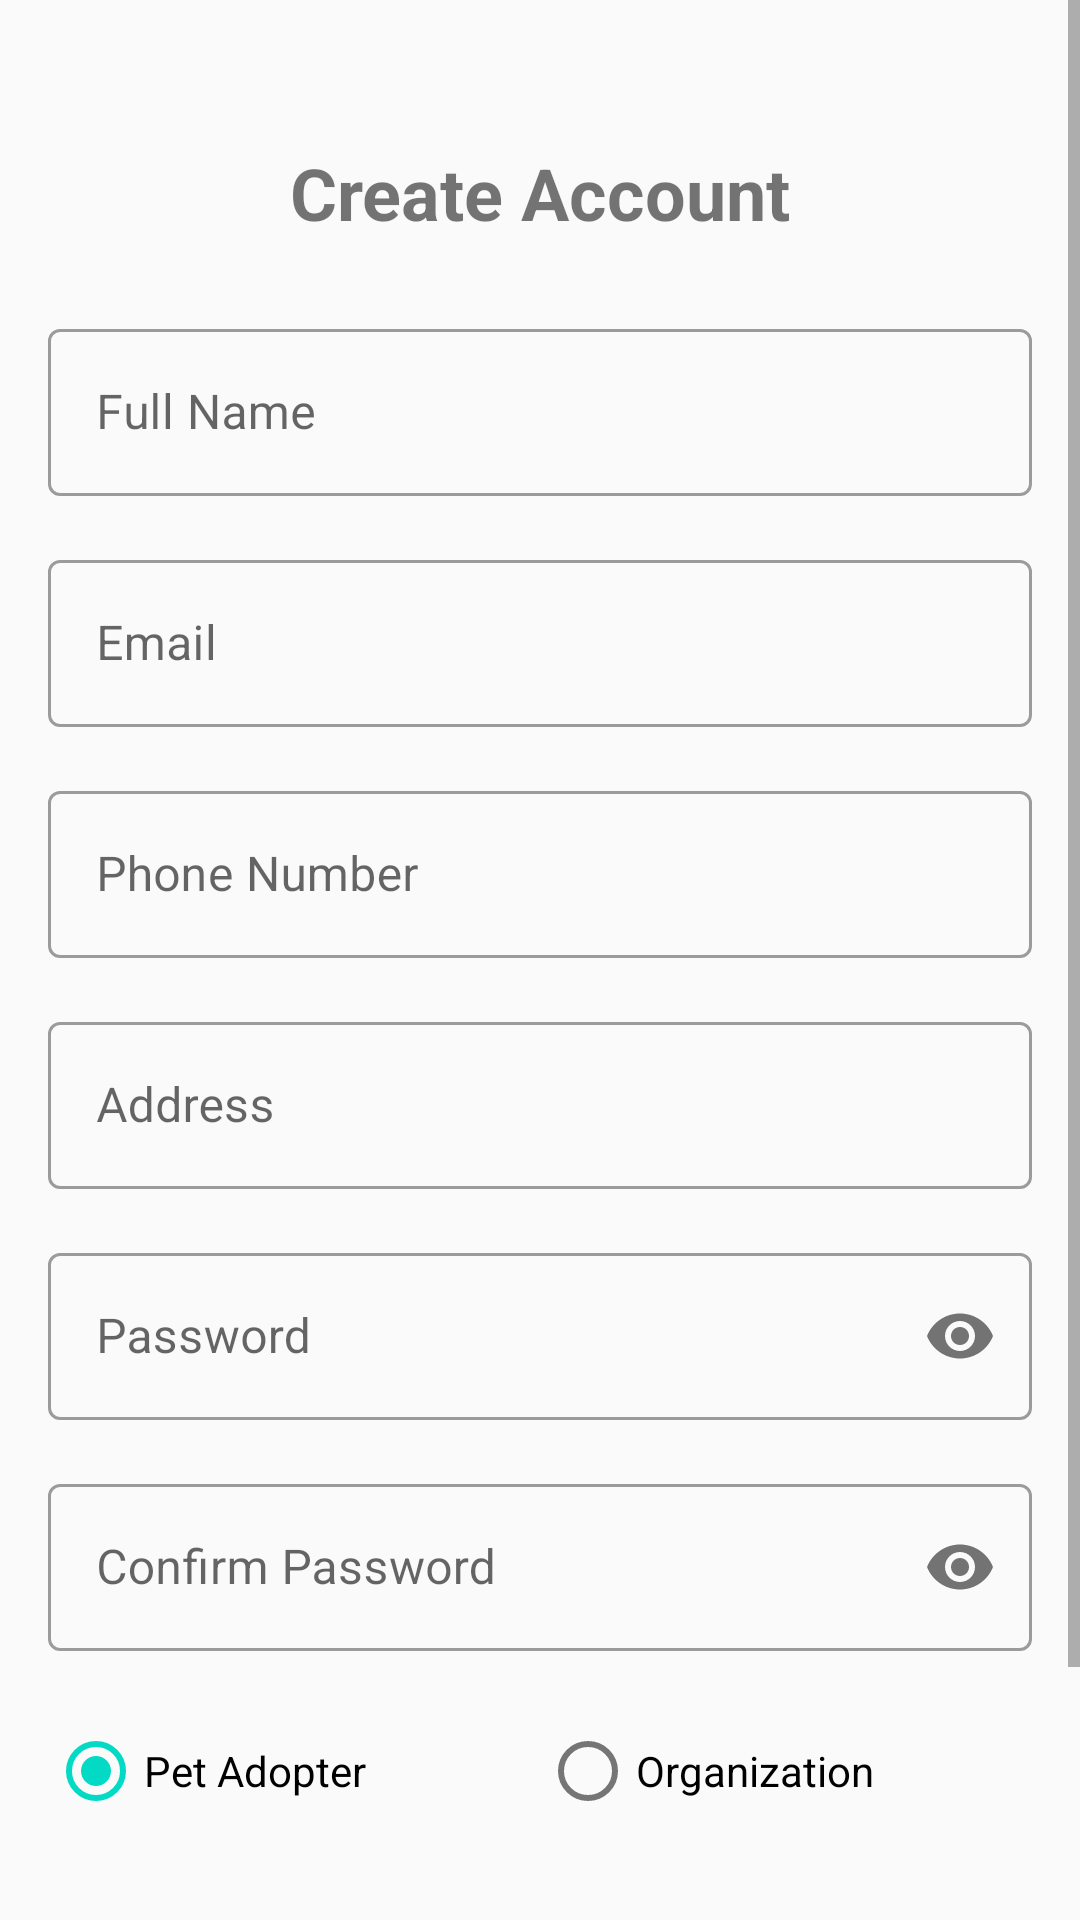

The Android layout XML behind this screen, and the referenced resources:
<!-- AndroidManifest.xml: application theme Theme.PetSync -->
<!-- res/layout/activity_register.xml -->
<?xml version="1.0" encoding="utf-8"?>
<ScrollView xmlns:android="http://schemas.android.com/apk/res/android"
    xmlns:app="http://schemas.android.com/apk/res-auto"
    xmlns:tools="http://schemas.android.com/tools"
    android:layout_width="match_parent"
    android:layout_height="match_parent"
    android:fillViewport="true"
    tools:context=".RegisterActivity">

    <androidx.constraintlayout.widget.ConstraintLayout
        android:layout_width="match_parent"
        android:layout_height="wrap_content"
        android:padding="16dp">

        <TextView
            android:id="@+id/tvRegisterTitle"
            android:layout_width="wrap_content"
            android:layout_height="wrap_content"
            android:layout_marginTop="32dp"
            android:text="Create Account"
            android:textSize="24sp"
            android:textStyle="bold"
            app:layout_constraintEnd_toEndOf="parent"
            app:layout_constraintStart_toStartOf="parent"
            app:layout_constraintTop_toTopOf="parent" />

        <com.google.android.material.textfield.TextInputLayout
            android:id="@+id/tilName"
            style="@style/Widget.MaterialComponents.TextInputLayout.OutlinedBox"
            android:layout_width="match_parent"
            android:layout_height="wrap_content"
            android:layout_marginTop="24dp"
            app:layout_constraintEnd_toEndOf="parent"
            app:layout_constraintStart_toStartOf="parent"
            app:layout_constraintTop_toBottomOf="@+id/tvRegisterTitle">

            <com.google.android.material.textfield.TextInputEditText
                android:id="@+id/etName"
                android:layout_width="match_parent"
                android:layout_height="wrap_content"
                android:hint="Full Name"
                android:inputType="textPersonName" />
        </com.google.android.material.textfield.TextInputLayout>

        <com.google.android.material.textfield.TextInputLayout
            android:id="@+id/tilEmail"
            style="@style/Widget.MaterialComponents.TextInputLayout.OutlinedBox"
            android:layout_width="match_parent"
            android:layout_height="wrap_content"
            android:layout_marginTop="16dp"
            app:layout_constraintEnd_toEndOf="parent"
            app:layout_constraintStart_toStartOf="parent"
            app:layout_constraintTop_toBottomOf="@+id/tilName">

            <com.google.android.material.textfield.TextInputEditText
                android:id="@+id/etEmail"
                android:layout_width="match_parent"
                android:layout_height="wrap_content"
                android:hint="Email"
                android:inputType="textEmailAddress" />
        </com.google.android.material.textfield.TextInputLayout>

        <com.google.android.material.textfield.TextInputLayout
            android:id="@+id/tilPhone"
            style="@style/Widget.MaterialComponents.TextInputLayout.OutlinedBox"
            android:layout_width="match_parent"
            android:layout_height="wrap_content"
            android:layout_marginTop="16dp"
            app:layout_constraintEnd_toEndOf="parent"
            app:layout_constraintStart_toStartOf="parent"
            app:layout_constraintTop_toBottomOf="@+id/tilEmail">

            <com.google.android.material.textfield.TextInputEditText
                android:id="@+id/etPhone"
                android:layout_width="match_parent"
                android:layout_height="wrap_content"
                android:hint="Phone Number"
                android:inputType="phone" />
        </com.google.android.material.textfield.TextInputLayout>

        <com.google.android.material.textfield.TextInputLayout
            android:id="@+id/tilAddress"
            style="@style/Widget.MaterialComponents.TextInputLayout.OutlinedBox"
            android:layout_width="match_parent"
            android:layout_height="wrap_content"
            android:layout_marginTop="16dp"
            app:layout_constraintEnd_toEndOf="parent"
            app:layout_constraintStart_toStartOf="parent"
            app:layout_constraintTop_toBottomOf="@+id/tilPhone">

            <com.google.android.material.textfield.TextInputEditText
                android:id="@+id/etAddress"
                android:layout_width="match_parent"
                android:layout_height="wrap_content"
                android:hint="Address"
                android:inputType="textPostalAddress" />
        </com.google.android.material.textfield.TextInputLayout>

        <com.google.android.material.textfield.TextInputLayout
            android:id="@+id/tilPassword"
            style="@style/Widget.MaterialComponents.TextInputLayout.OutlinedBox"
            android:layout_width="match_parent"
            android:layout_height="wrap_content"
            android:layout_marginTop="16dp"
            app:layout_constraintEnd_toEndOf="parent"
            app:layout_constraintStart_toStartOf="parent"
            app:layout_constraintTop_toBottomOf="@+id/tilAddress"
            app:passwordToggleEnabled="true">

            <com.google.android.material.textfield.TextInputEditText
                android:id="@+id/etPassword"
                android:layout_width="match_parent"
                android:layout_height="wrap_content"
                android:hint="Password"
                android:inputType="textPassword" />
        </com.google.android.material.textfield.TextInputLayout>

        <com.google.android.material.textfield.TextInputLayout
            android:id="@+id/tilConfirmPassword"
            style="@style/Widget.MaterialComponents.TextInputLayout.OutlinedBox"
            android:layout_width="match_parent"
            android:layout_height="wrap_content"
            android:layout_marginTop="16dp"
            app:layout_constraintEnd_toEndOf="parent"
            app:layout_constraintStart_toStartOf="parent"
            app:layout_constraintTop_toBottomOf="@+id/tilPassword"
            app:passwordToggleEnabled="true">

            <com.google.android.material.textfield.TextInputEditText
                android:id="@+id/etConfirmPassword"
                android:layout_width="match_parent"
                android:layout_height="wrap_content"
                android:hint="Confirm Password"
                android:inputType="textPassword" />
        </com.google.android.material.textfield.TextInputLayout>

        <RadioGroup
            android:id="@+id/rgUserType"
            android:layout_width="match_parent"
            android:layout_height="wrap_content"
            android:layout_marginTop="16dp"
            android:orientation="horizontal"
            app:layout_constraintEnd_toEndOf="parent"
            app:layout_constraintStart_toStartOf="parent"
            app:layout_constraintTop_toBottomOf="@+id/tilConfirmPassword">

            <RadioButton
                android:id="@+id/rbUser"
                android:layout_width="0dp"
                android:layout_height="wrap_content"
                android:layout_weight="1"
                android:checked="true"
                android:text="Pet Adopter" />

            <RadioButton
                android:id="@+id/rbOrganization"
                android:layout_width="0dp"
                android:layout_height="wrap_content"
                android:layout_weight="1"
                android:text="Organization" />
        </RadioGroup>

        <Button
            android:id="@+id/btnRegister"
            android:layout_width="match_parent"
            android:layout_height="wrap_content"
            android:layout_marginTop="24dp"
            android:text="Register"
            app:layout_constraintEnd_toEndOf="parent"
            app:layout_constraintStart_toStartOf="parent"
            app:layout_constraintTop_toBottomOf="@+id/rgUserType" />

        <TextView
            android:id="@+id/tvLogin"
            android:layout_width="wrap_content"
            android:layout_height="wrap_content"
            android:layout_marginTop="16dp"
            android:text="Already have an account? Login"
            android:textColor="@color/text_secondary"
            app:layout_constraintEnd_toEndOf="parent"
            app:layout_constraintStart_toStartOf="parent"
            app:layout_constraintTop_toBottomOf="@+id/btnRegister" />

        <ProgressBar
            android:id="@+id/progressBar"
            style="?android:attr/progressBarStyle"
            android:layout_width="wrap_content"
            android:layout_height="wrap_content"
            android:visibility="gone"
            app:layout_constraintBottom_toBottomOf="parent"
            app:layout_constraintEnd_toEndOf="parent"
            app:layout_constraintStart_toStartOf="parent"
            app:layout_constraintTop_toTopOf="parent" />

    </androidx.constraintlayout.widget.ConstraintLayout>
</ScrollView>
<!-- resources referenced by this layout -->
<resources>
  <color name="text_secondary">#757575</color>
  <style name="Theme.PetSync" parent="Theme.MaterialComponents.Light.DarkActionBar">
          
          <item name="colorPrimary">@color/primary</item>
          <item name="colorPrimaryVariant">@color/primary_variant</item>
          <item name="colorOnPrimary">@color/white</item>
  
          
          <item name="colorSecondary">@color/secondary</item>
          <item name="colorSecondaryVariant">@color/secondary_variant</item>
          <item name="colorOnSecondary">@color/black</item>
  
          
          <item name="android:statusBarColor">?attr/colorPrimaryVariant</item>
  
          
          <item name="android:colorBackground">@color/background</item>
          <item name="colorSurface">@color/surface</item>
          <item name="colorError">@color/error</item>
  
          
          <item name="android:windowContentTransitions">true</item>
      </style>
  <color name="primary">#FF6200EE</color>
  <color name="primary_variant">#FF3700B3</color>
  <color name="white">#FFFFFFFF</color>
  <color name="secondary">#FF03DAC5</color>
  <color name="secondary_variant">#FF018786</color>
  <color name="black">#FF000000</color>
  <color name="background">#FFFAFAFA</color>
  <color name="surface">#FFFFFFFF</color>
  <color name="error">#FFB00020</color>
</resources>
